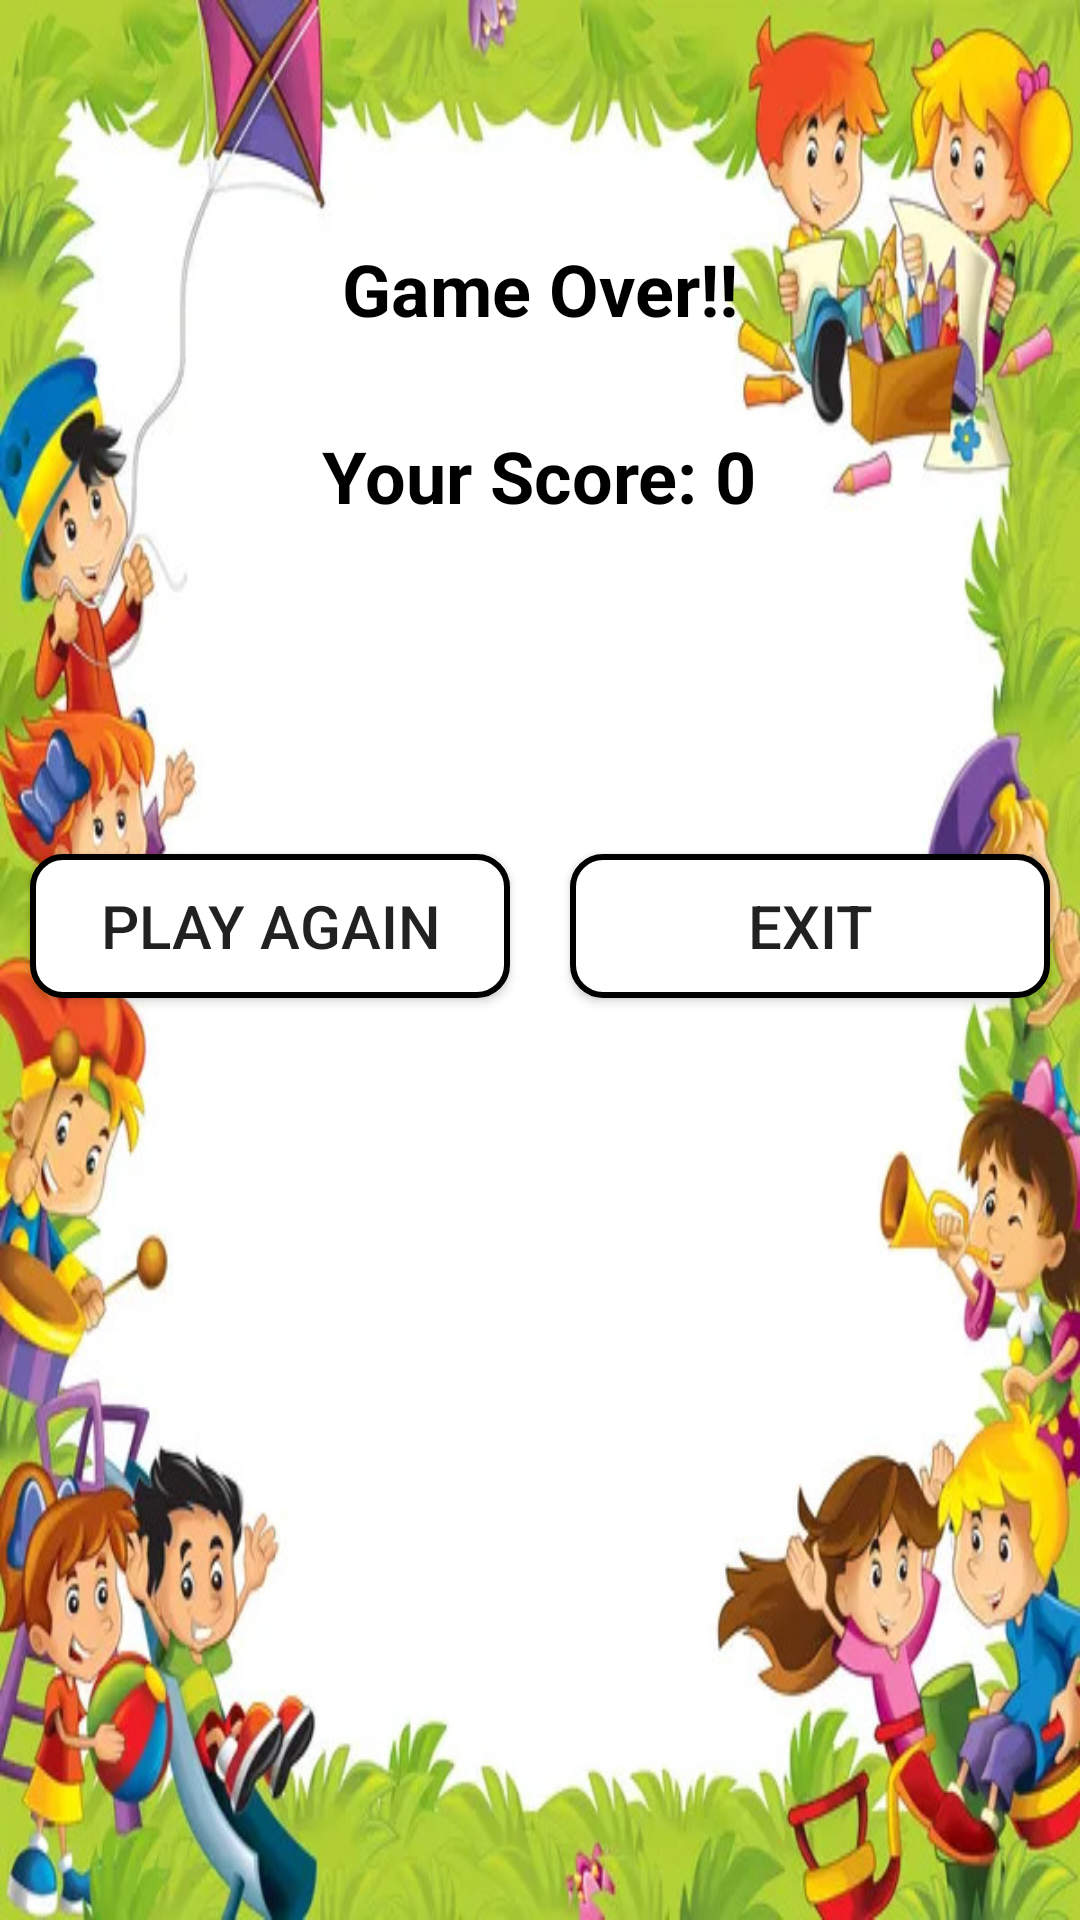

Write the Android layout XML for this screen, with the resource values it uses.
<!-- AndroidManifest.xml: application theme Theme.MathApp -->
<!-- res/layout/activity_results.xml -->
<?xml version="1.0" encoding="utf-8"?>
<LinearLayout xmlns:android="http://schemas.android.com/apk/res/android"
    xmlns:app="http://schemas.android.com/apk/res-auto"
    xmlns:tools="http://schemas.android.com/tools"
    android:layout_width="match_parent"
    android:layout_height="match_parent"
    android:background="@drawable/picture2__1_"
    android:orientation="vertical"
    tools:context=".ResultsActivity">

    <TextView
        android:id="@+id/tvGameOver"
        android:layout_width="wrap_content"
        android:layout_height="wrap_content"
        android:layout_gravity="center_horizontal"
        android:layout_marginTop="80dp"
        android:text="Game Over!!"
        android:textColor="@color/black"
        android:textSize="24sp"
        android:textStyle="bold" />

    <TextView
        android:id="@+id/tvRSore"
        android:layout_width="wrap_content"
        android:layout_height="wrap_content"
        android:layout_gravity="center_horizontal"
        android:layout_marginTop="30dp"
        android:text="Your Score: 0"
        android:textColor="@color/black"
        android:textSize="24sp"
        android:textStyle="bold" />

    <LinearLayout
        android:layout_width="match_parent"
        android:layout_height="match_parent"
        android:layout_marginTop="100dp"
        android:orientation="horizontal">

        <Button
            android:id="@+id/btnTryAgain"
            android:layout_width="200dp"
            android:layout_height="wrap_content"
            android:layout_margin="10dp"
            android:layout_weight="1"
            android:background="@drawable/btn_shape"
            android:backgroundTint="@null"
            android:text="PLAY AGAIN"
            android:textSize="20sp" />

        <Button
            android:id="@+id/btnExit"
            android:layout_width="200dp"
            android:layout_height="wrap_content"
            android:layout_margin="10dp"
            android:layout_weight="1"
            android:background="@drawable/btn_shape"
            android:backgroundTint="@null"
            android:text="EXIT"
            android:textSize="20sp" />
    </LinearLayout>
</LinearLayout>
<!-- resources referenced by this layout -->
<resources>
  <color name="black">#FF000000</color>
  <!-- drawable btn_shape (drawable) -->
  <?xml version="1.0" encoding="utf-8"?>
  <shape xmlns:android="http://schemas.android.com/apk/res/android"
      android:shape="rectangle">
  
      <solid
          android:color="@color/white"
          />
      <stroke android:color="@color/design_default_color_on_secondary" android:width="2dp"/>
      <corners android:radius="10dp"/>
  </shape>
  <!-- drawable picture2__1_: jpg bitmap (drawable, 105557 bytes) -->
  <style name="Theme.MathApp" parent="Theme.MaterialComponents.DayNight.DarkActionBar">
          
          
      </style>
  <color name="white">#FFFFFFFF</color>
</resources>
